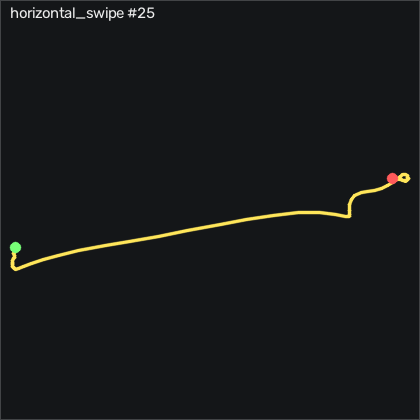

The data file committed next to this chart (first rows):
t_s, ax, ay, az, gx, gy, gz, seq
0.00000, -0.795, -0.431, 0.09800, -1.359, 3.741, -5.713, 29169
0.00900, -0.828, -0.41, 0.08300, -0.7505, 7.186, -6.963, 29170
0.01900, -0.826, -0.429, 0.08000, -2.061, 8.406, -6.963, 29171
0.02900, -0.809, -0.46, 0.06200, -3.677, 8.985, -7.146, 29172
0.03900, -0.806, -0.483, 0.04200, -3.524, 9.473, -7.847, 29173
0.04900, -0.8, -0.507, 0.02500, -2.762, 10.42, -8.671, 29174
0.05900, -0.782, -0.554, 0.01500, -2.427, 11.64, -10.13, 29175
0.06900, -0.764, -0.622, 0.00600, -2.152, 13.44, -12.15, 29176
0.07900, -0.748, -0.668, -0.01100, -2.67, 15.51, -12.69, 29177
0.08900, -0.734, -0.749, -0.03500, 2.512, 22.06, -10.26, 29178
0.09900, -0.703, -0.859, -0.05900, 0.4695, 24.2, -9.524, 29179
0.109, -0.668, -0.961, -0.108, -9.5, 20.84, -5.103, 29180
0.119, -0.656, -1.031, -0.178, -8.372, 23.25, 2.671, 29181
0.13, -0.661, -1.188, -0.19, -0.3845, 25.45, 15.08, 29182
0.139, -0.636, -1.236, -0.235, -7.091, 18.62, 30.54, 29183
0.149, -0.638, -1.324, -0.268, -5.75, 15.75, 40.51, 29184
0.159, -0.662, -1.467, -0.343, 4.738, 19.29, 50.2, 29185
0.169, -0.662, -1.619, -0.454, 11.26, 19.75, 60.32, 29186
0.179, -0.71, -1.831, -0.62, 13.34, 15.63, 71.57, 29187
0.189, -0.74, -2.044, -0.8, 26.51, 9.9, 89.47, 29188
0.199, -0.72, -2.18, -0.991, 41.08, -6.442, 111.2, 29189
0.209, -0.666, -2.274, -1.141, 67.21, -26.47, 133, 29190
0.219, -0.579, -2.264, -1.238, 111.6, -42.36, 154, 29191
0.229, -0.47, -2.148, -1.294, 161.2, -58.12, 169, 29192
0.239, -0.391, -2.003, -1.403, 220.5, -62.14, 174.8, 29193
0.249, -0.274, -1.853, -1.458, 279.7, -63.45, 178.9, 29194
0.26, -0.09800, -1.507, -1.411, 334, -68.03, 189.3, 29195
0.269, 0.09500, -1.013, -1.351, 376.8, -69.19, 206.9, 29196
0.279, 0.2, -0.524, -1.251, 405.3, -70.04, 226.7, 29197
0.289, 0.339, 0.116, -1.094, 409.6, -78.39, 241.1, 29198
0.3, 0.448, 0.87, -0.854, 412.1, -79.43, 248.6, 29199
0.309, 0.534, 1.636, -0.576, 404.4, -73.79, 244.4, 29200
0.319, 0.539, 2.392, -0.248, 381.1, -61.78, 225.2, 29201
0.329, 0.337, 2.887, 0.08700, 350.6, -33.36, 197.3, 29202
0.339, -0.00900, 2.94, 0.284, 300.6, 3.284, 171.4, 29203
0.349, -0.381, 2.67, 0.2, 222.6, 28.41, 160.6, 29204
0.359, -0.65, 2.25, -0.02800, 131.9, 25.81, 174.3, 29205
0.369, -0.823, 1.878, -0.227, 55.71, -0.03932, 198.7, 29206
0.379, -0.91, 1.664, -0.332, 10.23, -32.05, 217.9, 29207
0.389, -0.904, 1.563, -0.313, -7.152, -61.75, 220.7, 29208
0.399, -0.841, 1.549, -0.204, 0.6825, -76.72, 199.3, 29209
0.409, -0.833, 1.569, -0.113, 24.68, -70.99, 159.3, 29210
0.419, -0.82, 1.557, -0.07000, 53.43, -54.55, 109.9, 29211
0.43, -0.831, 1.481, -0.04800, 81.17, -34.34, 61.48, 29212
0.439, -0.873, 1.387, -0.05200, 96.11, -20.86, 28.1, 29213
0.449, -0.873, 1.302, -0.03500, 98.21, -19, 10.81, 29214
0.459, -0.845, 1.221, 0.04800, 92.54, -26.32, 5.659, 29215
0.47, -0.789, 1.172, 0.187, 82.02, -37.14, 8.006, 29216
0.479, -0.732, 1.141, 0.342, 70.68, -43.94, 10.72, 29217
0.489, -0.673, 1.108, 0.492, 60.29, -44.95, 9.531, 29218
0.499, -0.618, 1.073, 0.591, 50.59, -37.91, 4.561, 29219
0.509, -0.578, 1.019, 0.615, 41.6, -23.06, -2.817, 29220
0.519, -0.598, 0.958, 0.565, 33, -4.125, -9.829, 29221
0.529, -0.672, 0.886, 0.469, 23.24, 12, -13.73, 29222
0.539, -0.763, 0.808, 0.368, 12.3, 21.03, -14.4, 29223
0.549, -0.832, 0.709, 0.269, 1.537, 22.58, -12.15, 29224
0.559, -0.888, 0.614, 0.19, -7.975, 18.65, -7.207, 29225
0.569, -0.915, 0.544, 0.131, -13.59, 11.33, -2.207, 29226
0.579, -0.88, 0.504, 0.108, -14.2, 3.771, 1.604, 29227
0.589, -0.84, 0.467, 0.123, -11.36, -1.655, 3.311, 29228
... 25 more rows
